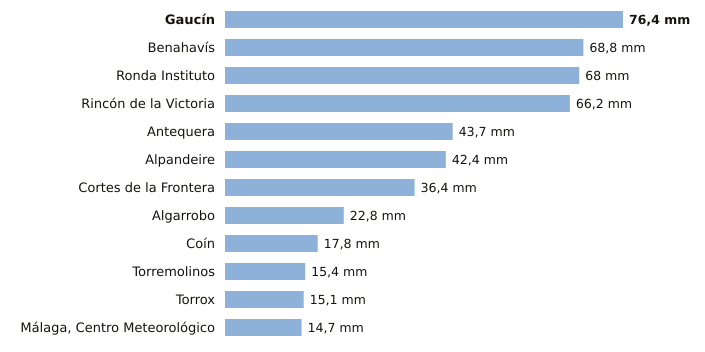

The file beside this chart, header and first rows:
estacion, provincia, indicativo, mm_6_dias_anteriores, mm_hoy, mm_7_dias, horas_de_hoy
Gaucín, Málaga, 6050X, 76.4, 0.0, 76.4, 1
Benahavís, Málaga, 6069X, 68.8, 0.0, 68.8, 2
Ronda Instituto, Málaga, 6032X, 68.0, 0.0, 68.0, 1
Rincón de la Victoria, Málaga, 6175X, 66.2, 0.0, 66.2, 1
Antequera, Málaga, 6106X, 43.7, 0.0, 43.7, 2
Alpandeire, Málaga, 6045X, 42.4, 0.0, 42.4, 1
Cortes de la Frontera, Málaga, 6040X, 36.4, 0.0, 36.4, 2
Algarrobo, Málaga, 6201X, 22.8, 0.0, 22.8, 1
Coín, Málaga, 6143X, 17.8, 0.0, 17.8, 2
Torremolinos, Málaga, 6088X, 15.4, 0.0, 15.4, 1
Torrox, Málaga, 6205X, 15.1, 0.0, 15.1, 2
Málaga, Centro Meteorológico, Málaga, 6156X, 14.7, 0.0, 14.7, 2
